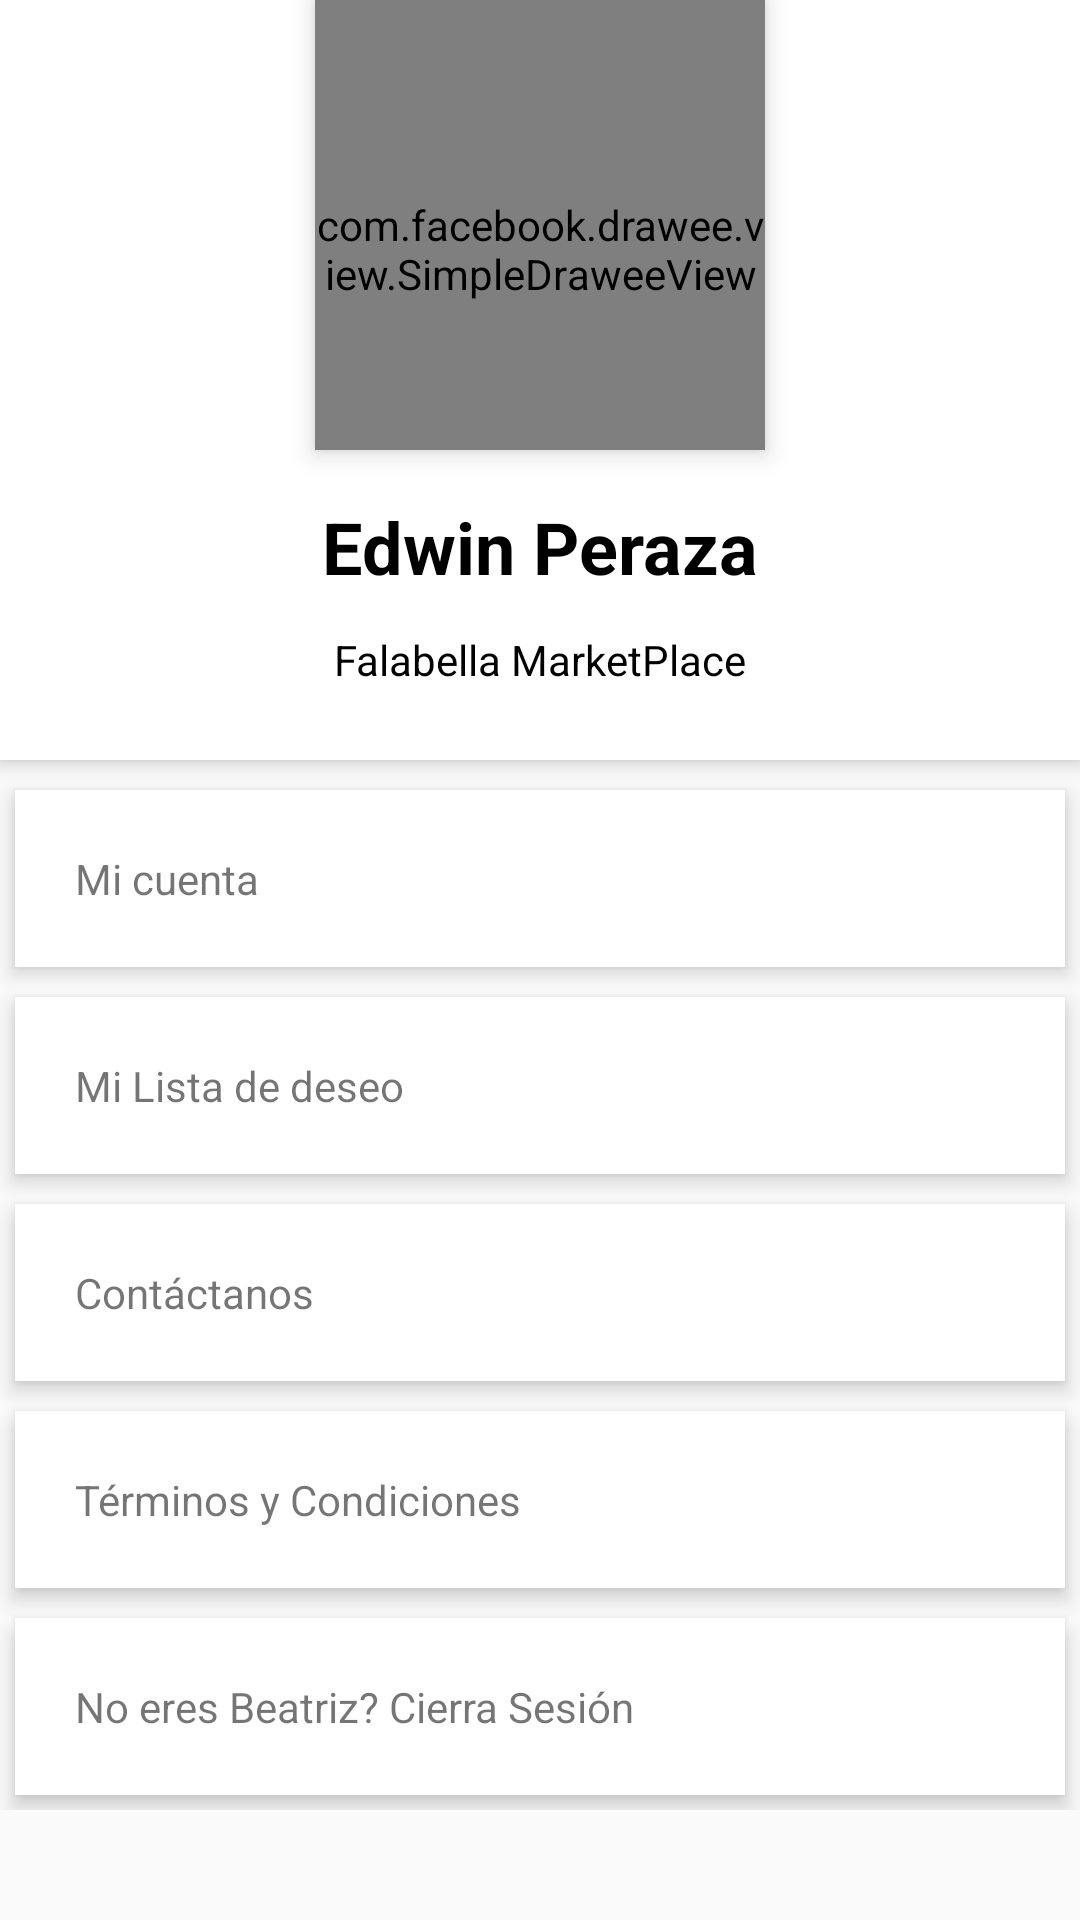

The Android layout XML behind this screen, and the referenced resources:
<!-- AndroidManifest.xml: application theme AppTheme -->
<!-- res/layout/fragment_profile.xml -->
<?xml version="1.0" encoding="utf-8"?>
<ScrollView
    xmlns:android="http://schemas.android.com/apk/res/android"
    xmlns:fresco="http://schemas.android.com/apk/res-auto"
    android:layout_width="match_parent"
    android:layout_height="match_parent">

    <RelativeLayout
        android:layout_width="match_parent"
        android:layout_height="wrap_content">

        <RelativeLayout
            android:id="@+id/profile_layout"
            android:layout_width="match_parent"
            android:layout_height="wrap_content"
            android:background="@color/white"
            android:elevation="4dp"
            android:paddingBottom="24dp">

            <com.facebook.drawee.view.SimpleDraweeView
                android:id="@+id/sdv_profile_image"
                android:layout_width="150dp"
                android:layout_height="150dp"
                android:layout_centerHorizontal="true"
                android:layout_gravity="end|right"
                android:clickable="true"
                android:elevation="5dp"
                android:paddingTop="16dp"
                fresco:actualImageScaleType="centerInside"
                fresco:placeholderImage="@color/colorPrimary"
                fresco:roundAsCircle="true"></com.facebook.drawee.view.SimpleDraweeView>

            <ImageView
                android:id="@+id/iv_add_friend"
                android:layout_width="30dp"
                android:layout_height="30dp"
                android:layout_marginStart="16dp"
                android:layout_toStartOf="@+id/drop_down_option_menu"
                android:src="@drawable/ic_group_add_black_24dp"
                android:clickable="true"
                android:layout_marginTop="16dp" />

            <ImageView
                android:id="@+id/drop_down_option_menu"
                android:layout_width="30dp"
                android:layout_height="30dp"
                android:layout_alignParentRight="true"
                android:layout_marginLeft="16dp"
                android:layout_marginTop="16dp" />
            

            <TextView
                android:id="@+id/user_profile_name"
                android:layout_width="wrap_content"
                android:layout_height="wrap_content"
                android:layout_below="@+id/sdv_profile_image"
                android:layout_centerHorizontal="true"
                android:layout_marginTop="16dp"
                android:text="Edwin Peraza"
                android:textColor="@color/black"
                android:textSize="24sp"
                android:textStyle="bold" />

            <TextView
                android:id="@+id/user_profile_short_bio"
                android:layout_width="wrap_content"
                android:layout_height="wrap_content"
                android:layout_below="@+id/user_profile_name"
                android:layout_centerHorizontal="true"
                android:layout_marginTop="12dp"
                android:text="Falabella MarketPlace"
                android:textColor="@color/black"
                android:textSize="14sp" />
        </RelativeLayout>

        <LinearLayout
            android:layout_width="fill_parent"
            android:layout_height="wrap_content"
            android:layout_below="@+id/profile_layout"
            android:layout_marginTop="5dp"
            android:orientation="vertical">

            <TextView
                android:id="@+id/tv_my_account"
                android:layout_width="fill_parent"
                android:layout_height="wrap_content"
                android:layout_margin="5dp"
                android:background="#fff"
                android:clickable="true"
                android:elevation="4dp"
                android:padding="20dp"
                android:text="Mi cuenta" />

            <TextView
                android:id="@+id/tv_my_wishlist"
                android:layout_width="fill_parent"
                android:layout_height="wrap_content"
                android:layout_margin="5dp"
                android:layout_marginBottom="3dp"
                android:layout_marginTop="3dp"
                android:background="#fff"
                android:clickable="true"
                android:elevation="4dp"
                android:padding="20dp"
                android:text="Mi Lista de deseo" />

            <TextView
                android:id="@+id/tv_contact_us"
                android:layout_width="fill_parent"
                android:layout_height="wrap_content"
                android:layout_margin="5dp"
                android:background="#fff"
                android:clickable="true"
                android:elevation="4dp"
                android:padding="20dp"
                android:text="Contáctanos" />

            <TextView
                android:id="@+id/tv_terms_and_conditions"
                android:layout_width="fill_parent"
                android:layout_height="wrap_content"
                android:layout_margin="5dp"
                android:layout_marginBottom="3dp"
                android:layout_marginTop="3dp"
                android:background="#fff"
                android:clickable="true"
                android:elevation="4dp"
                android:padding="20dp"
                android:text="Términos y Condiciones" />

            <TextView
                android:id="@+id/tv_log_out"
                android:layout_width="fill_parent"
                android:layout_height="wrap_content"
                android:layout_margin="5dp"
                android:background="#fff"
                android:clickable="true"
                android:elevation="4dp"
                android:padding="20dp"
                android:text="No eres Beatriz? Cierra Sesión" />
        </LinearLayout>
    </RelativeLayout>
</ScrollView>
<!-- resources referenced by this layout -->
<resources>
  <color name="black">#000000</color>
  <color name="colorPrimary">#ffffff</color>
  <color name="white">#FFFFFF</color>
  <style name="AppTheme" parent="Theme.AppCompat.Light.NoActionBar">
          
          <item name="colorPrimary">@color/colorPrimary</item>
          <item name="colorPrimaryDark">@color/colorPrimaryDark</item>
          <item name="colorAccent">@color/colorAccent</item>
      </style>
  <color name="colorPrimaryDark">#212121</color>
  <color name="colorAccent">#212121</color>
</resources>
